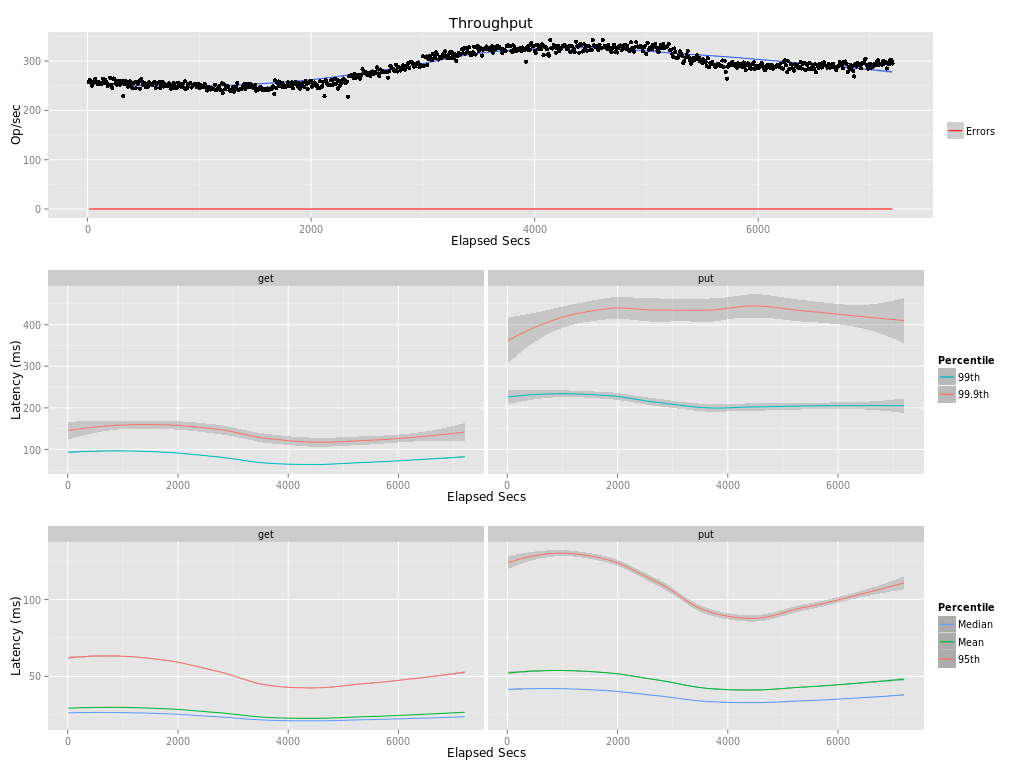

Data behind this chart, as committed beside it:
elapsed, window, total, successful, failed
10, 10, 2579, 2579, 0
20, 10, 2618, 2618, 0
30, 10, 2559, 2559, 0
40, 10, 2502, 2502, 0
50, 10, 2540, 2540, 0
60, 10, 2587, 2587, 0
70, 10, 2633, 2633, 0
80, 10, 2565, 2565, 0
90, 10, 2537, 2537, 0
100, 10, 2582, 2582, 0
110, 10, 2535, 2535, 0
120, 10, 2527, 2527, 0
130, 10, 2554, 2554, 0
140, 10, 2644, 2644, 0
150, 10, 2552, 2552, 0
160, 10, 2612, 2612, 0
170, 10, 2558, 2558, 0
180, 10, 2488, 2488, 0
190, 10, 2520, 2520, 0
200, 10, 2666, 2666, 0
210, 10, 2517, 2517, 0
220, 10, 2453, 2453, 0
230, 10, 2647, 2647, 0
240, 10, 2633, 2633, 0
250, 10, 2550, 2550, 0
260, 10, 2523, 2523, 0
270, 10, 2600, 2600, 0
280, 10, 2604, 2604, 0
290, 10.0, 2523, 2523, 0
300, 10, 2557, 2557, 0
310, 10, 2596, 2596, 0
320, 10, 2288, 2288, 0
330, 10, 2540, 2540, 0
340, 10, 2597, 2597, 0
350, 10, 2567, 2567, 0
360, 10, 2485, 2485, 0
370, 10, 2561, 2561, 0
380, 10, 2595, 2595, 0
390, 10, 2516, 2516, 0
400, 10, 2456, 2456, 0
410, 10, 2552, 2552, 0
420, 10, 2564, 2564, 0
430, 10, 2447, 2447, 0
440, 10, 2572, 2572, 0
450, 10, 2545, 2545, 0
460, 10, 2589, 2589, 0
470, 10, 2443, 2443, 0
480, 10, 2638, 2638, 0
490, 10, 2574, 2574, 0
500, 10, 2517, 2517, 0
510, 10, 2554, 2554, 0
520, 10, 2471, 2471, 0
530, 10, 2484, 2484, 0
540, 10, 2484, 2484, 0
550, 10, 2567, 2567, 0
560, 10, 2537, 2537, 0
570, 10, 2528, 2528, 0
580, 10, 2510, 2510, 0
590, 10, 2555, 2555, 0
600, 10, 2579, 2579, 0
... 661 more rows
